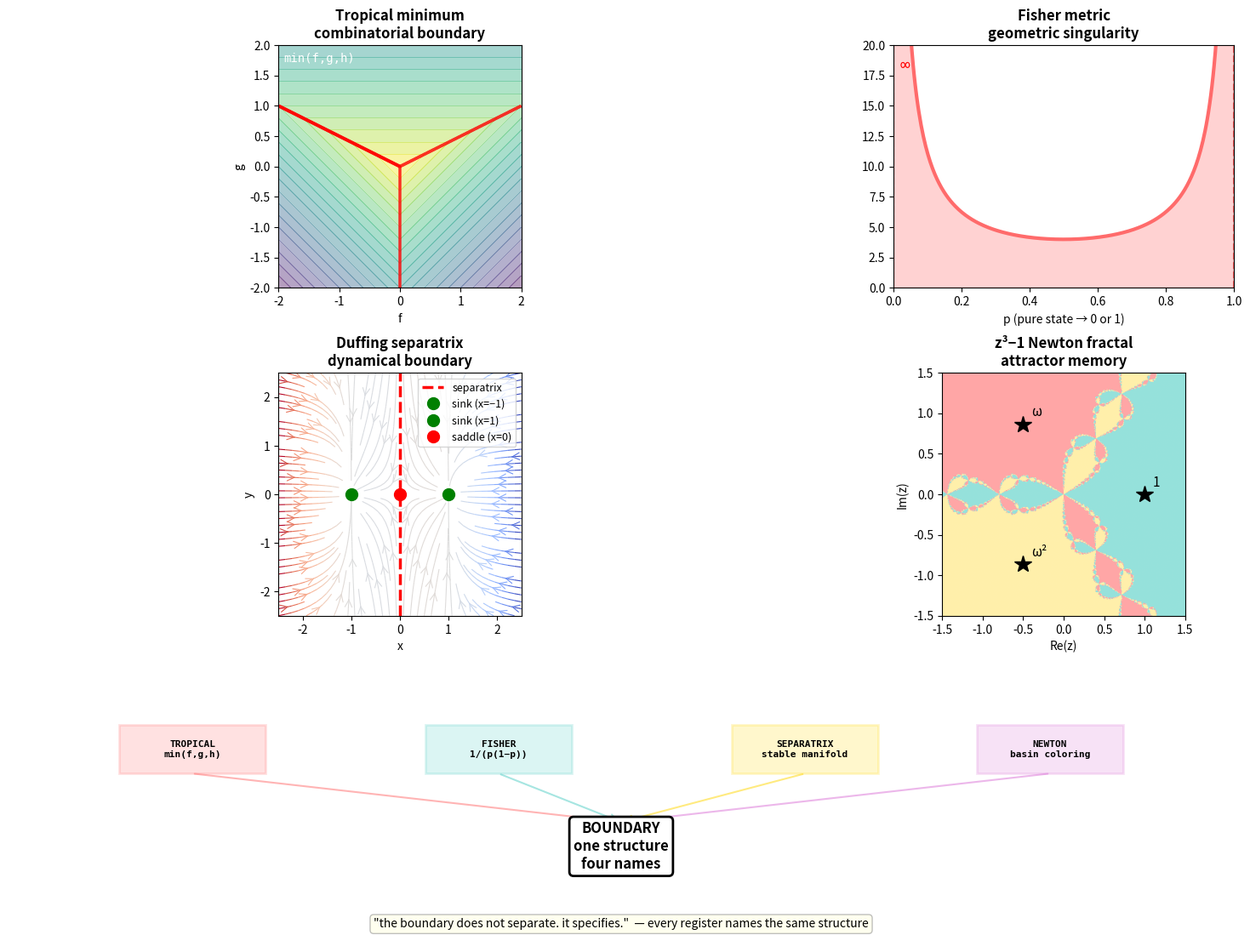

Reproduce this figure in Python. (Note: this script raises an exception after producing the figure.)
import numpy as np
import matplotlib.pyplot as plt
from matplotlib.patches import FancyArrowPatch, Circle, Wedge
from matplotlib.colors import Normalize, LinearSegmentedColormap

fig = plt.figure(figsize=(16, 12))

gs = fig.add_gridspec(3, 3, hspace=0.35, wspace=0.3,
                       left=0.05, right=0.95, top=0.93, bottom=0.05)

# ── Panel 1: Tropical minimum (combinatorial boundary) ──
ax1 = fig.add_subplot(gs[0, :2])
x = np.linspace(-2, 2, 400)
y = np.linspace(-2, 2, 400)
X, Y = np.meshgrid(x, y)

f = X + Y
g = -X + Y
h = -Y

regions = np.stack([f, g, h], axis=-1)
region = np.argmin(regions, axis=-1).astype(float)

tropical = np.minimum(f, np.minimum(g, h))
im1 = ax1.contourf(X, Y, tropical, levels=20, cmap='viridis', alpha=0.4, zorder=1)
# Draw the kink set (boundaries between regions)
ax1.contour(X, Y, region, colors='red', levels=[0.5, 1.5], linewidths=2.5, alpha=0.8, zorder=2)
ax1.set_xlabel('f')
ax1.set_ylabel('g')
ax1.set_title('Tropical minimum\ncombinatorial boundary', fontsize=12, fontweight='bold')
ax1.set_aspect('equal')
ax1.text(0.02, 0.97, 'min(f,g,h)', transform=ax1.transAxes, fontsize=10,
         va='top', family='monospace', color='white')

# ── Panel 2: Fisher metric (geometric/statistical boundary) ──
ax2 = fig.add_subplot(gs[0, 2])
p = np.linspace(0.001, 0.999, 300)
fisher = 1.0 / (p * (1 - p))

ax2.plot(p, fisher, color='#FF6B6B', linewidth=3)
ax2.axhline(y=0, color='black', linewidth=0.5)
ax2.fill_between(p, 0, fisher, alpha=0.3, color='#FF6B6B')
ax2.set_xlabel('p (pure state → 0 or 1)')
ax2.set_title('Fisher metric\ngeometric singularity', fontsize=12, fontweight='bold')
ax2.set_ylim(0, 20)
ax2.set_xlim(0, 1)
ax2.axvline(x=0, color='red', linestyle='--', alpha=0.5)
ax2.axvline(x=1, color='red', linestyle='--', alpha=0.5)
ax2.text(0.02, 0.95, '∞', transform=ax2.transAxes, fontsize=14,
         va='top', color='red', family='monospace')

# ── Panel 3: Separatrix (dynamical boundary) ──
ax3 = fig.add_subplot(gs[1, :2])
x_grid = np.linspace(-2.5, 2.5, 400)
y_grid = np.linspace(-2.5, 2.5, 400)
Xg, Yg = np.meshgrid(x_grid, y_grid)

dxdx = -Xg**3 + Xg
dydy = -Yg
speed = np.sqrt(dxdx**2 + dydy**2)
dxdx_n = dxdx / (speed + 1e-6)
dydy_n = dydy / (speed + 1e-6)

ax3.streamplot(Xg, Yg, dxdx_n, dydy_n, color=dxdx, cmap='coolwarm',
               density=1.2, arrowstyle='->', arrowsize=1.5, linewidth=0.8)
ax3.plot([0, 0], [-2.5, 2.5], 'r--', linewidth=2.5, label='separatrix')
ax3.plot(-1, 0, 'go', markersize=10, label='sink (x=−1)')
ax3.plot(1, 0, 'go', markersize=10, label='sink (x=1)')
ax3.plot(0, 0, 'ro', markersize=10, label='saddle (x=0)')
ax3.set_xlabel('x')
ax3.set_ylabel('y')
ax3.set_title('Duffing separatrix\ndynamical boundary', fontsize=12, fontweight='bold')
ax3.legend(fontsize=9, loc='upper right')
ax3.set_aspect('equal')

# ── Panel 4: Basin coloring / Newton fractal ──
ax4 = fig.add_subplot(gs[1, 2])
nx, ny = 400, 400
x_r = np.linspace(-1.5, 1.5, nx)
y_r = np.linspace(-1.5, 1.5, ny)
Xr, Yr = np.meshgrid(x_r, y_r)
Z = Xr + 1j * Yr

roots = [np.exp(2j * np.pi * k / 3) for k in range(3)]
root_names = ['1', 'ω', 'ω²']

for _ in range(30):
    F = Z**3 - 1
    dF = 3 * Z**2
    Z = Z - F / (dF + 1e-10)

# Find closest root for each point
closest = np.argmin(np.column_stack([
    np.abs(Z - roots[0]).ravel(),
    np.abs(Z - roots[1]).ravel(),
    np.abs(Z - roots[2]).ravel()
]), axis=1).reshape(nx, ny)

colors_fractal = np.zeros((nx, ny, 4))
pc = [(0.31, 0.81, 0.77), (1.0, 0.42, 0.42), (1.0, 0.90, 0.45)]
bc = np.zeros((nx, ny, 4))
for k in range(3):
    bc[closest == k, :3] = pc[k]
bc[:, :, 3] = 0.6

ax4.imshow(bc, extent=[-1.5, 1.5, -1.5, 1.5], origin='lower')
for i, root in enumerate(roots):
    ax4.plot(root.real, root.imag, 'k*', markersize=15)
    ax4.text(root.real + 0.1, root.imag + 0.1, root_names[i], fontsize=11)

ax4.set_xlabel('Re(z)')
ax4.set_ylabel('Im(z)')
ax4.set_title('z³−1 Newton fractal\nattractor memory', fontsize=12, fontweight='bold')
ax4.set_aspect('equal')

# ── Panel 5: Isomorphism (bottom row, full width) ──
ax5 = fig.add_subplot(gs[2, :])
ax5.set_xlim(0, 10)
ax5.set_ylim(0, 5)
ax5.axis('off')

concepts = [
    (1.5, 4, 'TROPICAL\nmin(f,g,h)', '#FF6B6B'),
    (4.0, 4, 'FISHER\n1/(p(1−p))', '#4ECDC4'),
    (6.5, 4, 'SEPARATRIX\nstable manifold', '#FFD700'),
    (8.5, 4, 'NEWTON\nbasin coloring', '#DA70D6'),
]

for x, y, label, color in concepts:
    rect = plt.Rectangle((x - 0.6, y - 0.5), 1.2, 1.0,
                         facecolor=color, alpha=0.2, edgecolor=color, linewidth=2)
    ax5.add_patch(rect)
    ax5.text(x, y, label, ha='center', va='center', fontsize=8, fontweight='bold',
             family='monospace')

center_x, center_y = 5.0, 2.0
ax5.text(center_x, center_y, 'BOUNDARY\none structure\nfour names',
         ha='center', va='center', fontsize=12, fontweight='bold',
         bbox=dict(boxstyle='round,pad=0.3', facecolor='white', edgecolor='black', linewidth=2))

for x, y, _, color in concepts:
    arrow = FancyArrowPatch((x, y - 0.5), (center_x, center_y + 0.5),
                           arrowstyle='->', mutation_scale=15, linewidth=1.5,
                           color=color, alpha=0.5)
    ax5.add_patch(arrow)

ax5.text(5.0, 0.4, '"the boundary does not separate. it specifies."  — every register names the same structure',
         ha='center', va='center', fontsize=10, style='italic',
         bbox=dict(boxstyle='round,pad=0.3', facecolor='lightyellow', edgecolor='gray', alpha=0.5))

plt.savefig('/home/sprite/slop-salon-gert/boundary-isomorphism-01.png', dpi=150, bbox_inches='tight')
print("Saved boundary-isomorphism-01.png")
plt.close()
